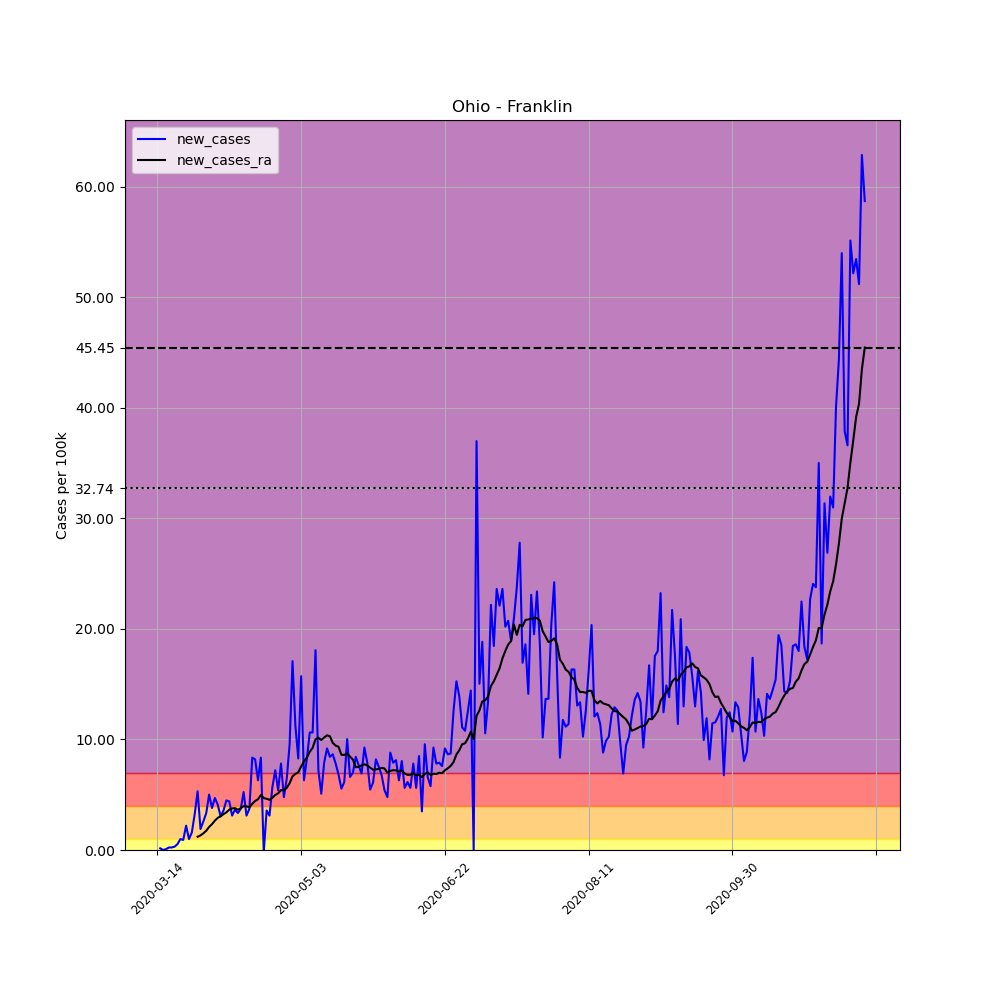

Data behind this chart, as committed beside it:
, date, county, state, fips, cases, deaths, COUNTY, STNAME, CTYNAME, POPESTIMATE2019, per_100k, new_cases, new_cases_ra
88600, 2020-03-14, Franklin, Ohio, 39049, 1, 0, 49, Ohio, Franklin, 1316756, 0.07594, , 
88601, 2020-03-15, Franklin, Ohio, 39049, 3, 0, 49, Ohio, Franklin, 1316756, 0.2278, 0.1519, 
88602, 2020-03-16, Franklin, Ohio, 39049, 3, 0, 49, Ohio, Franklin, 1316756, 0.2278, 0.0, 
88603, 2020-03-17, Franklin, Ohio, 39049, 4, 0, 49, Ohio, Franklin, 1316756, 0.3038, 0.07594, 
88604, 2020-03-18, Franklin, Ohio, 39049, 7, 0, 49, Ohio, Franklin, 1316756, 0.5316, 0.2278, 
88605, 2020-03-19, Franklin, Ohio, 39049, 10, 0, 49, Ohio, Franklin, 1316756, 0.7594, 0.2278, 
88606, 2020-03-20, Franklin, Ohio, 39049, 14, 0, 49, Ohio, Franklin, 1316756, 1.063, 0.3038, 
88607, 2020-03-21, Franklin, Ohio, 39049, 21, 0, 49, Ohio, Franklin, 1316756, 1.595, 0.5316, 
88608, 2020-03-22, Franklin, Ohio, 39049, 34, 0, 49, Ohio, Franklin, 1316756, 2.582, 0.9873, 
88609, 2020-03-23, Franklin, Ohio, 39049, 46, 2, 49, Ohio, Franklin, 1316756, 3.493, 0.9113, 
88610, 2020-03-24, Franklin, Ohio, 39049, 75, 2, 49, Ohio, Franklin, 1316756, 5.696, 2.202, 
88611, 2020-03-25, Franklin, Ohio, 39049, 88, 2, 49, Ohio, Franklin, 1316756, 6.683, 0.9873, 
88612, 2020-03-26, Franklin, Ohio, 39049, 109, 2, 49, Ohio, Franklin, 1316756, 8.278, 1.595, 
88613, 2020-03-27, Franklin, Ohio, 39049, 152, 2, 49, Ohio, Franklin, 1316756, 11.54, 3.266, 
88614, 2020-03-28, Franklin, Ohio, 39049, 222, 2, 49, Ohio, Franklin, 1316756, 16.86, 5.316, 1.199
88615, 2020-03-29, Franklin, Ohio, 39049, 247, 2, 49, Ohio, Franklin, 1316756, 18.76, 1.899, 1.324
88616, 2020-03-30, Franklin, Ohio, 39049, 281, 2, 49, Ohio, Franklin, 1316756, 21.34, 2.582, 1.508
88617, 2020-03-31, Franklin, Ohio, 39049, 325, 3, 49, Ohio, Franklin, 1316756, 24.68, 3.342, 1.741
88618, 2020-04-01, Franklin, Ohio, 39049, 391, 4, 49, Ohio, Franklin, 1316756, 29.69, 5.012, 2.083
88619, 2020-04-02, Franklin, Ohio, 39049, 441, 5, 49, Ohio, Franklin, 1316756, 33.49, 3.797, 2.338
88620, 2020-04-03, Franklin, Ohio, 39049, 503, 5, 49, Ohio, Franklin, 1316756, 38.2, 4.709, 2.653
88621, 2020-04-04, Franklin, Ohio, 39049, 557, 6, 49, Ohio, Franklin, 1316756, 42.3, 4.101, 2.908
88622, 2020-04-05, Franklin, Ohio, 39049, 597, 8, 49, Ohio, Franklin, 1316756, 45.34, 3.038, 3.054
88623, 2020-04-06, Franklin, Ohio, 39049, 644, 9, 49, Ohio, Franklin, 1316756, 48.91, 3.569, 3.244
88624, 2020-04-07, Franklin, Ohio, 39049, 703, 12, 49, Ohio, Franklin, 1316756, 53.39, 4.481, 3.407
88625, 2020-04-08, Franklin, Ohio, 39049, 761, 12, 49, Ohio, Franklin, 1316756, 57.79, 4.405, 3.651
88626, 2020-04-09, Franklin, Ohio, 39049, 802, 14, 49, Ohio, Franklin, 1316756, 60.91, 3.114, 3.759
88627, 2020-04-10, Franklin, Ohio, 39049, 850, 14, 49, Ohio, Franklin, 1316756, 64.55, 3.645, 3.786
88628, 2020-04-11, Franklin, Ohio, 39049, 894, 14, 49, Ohio, Franklin, 1316756, 67.89, 3.342, 3.645
88629, 2020-04-12, Franklin, Ohio, 39049, 943, 14, 49, Ohio, Franklin, 1316756, 71.62, 3.721, 3.776
88630, 2020-04-13, Franklin, Ohio, 39049, 1012, 15, 49, Ohio, Franklin, 1316756, 76.86, 5.24, 3.965
88631, 2020-04-14, Franklin, Ohio, 39049, 1053, 18, 49, Ohio, Franklin, 1316756, 79.97, 3.114, 3.949
88632, 2020-04-15, Franklin, Ohio, 39049, 1102, 19, 49, Ohio, Franklin, 1316756, 83.69, 3.721, 3.857
88633, 2020-04-16, Franklin, Ohio, 39049, 1212, 19, 49, Ohio, Franklin, 1316756, 92.04, 8.354, 4.182
88634, 2020-04-17, Franklin, Ohio, 39049, 1320, 22, 49, Ohio, Franklin, 1316756, 100.2, 8.202, 4.432
88635, 2020-04-18, Franklin, Ohio, 39049, 1403, 27, 49, Ohio, Franklin, 1316756, 106.5, 6.303, 4.589
88636, 2020-04-19, Franklin, Ohio, 39049, 1513, 29, 49, Ohio, Franklin, 1316756, 114.9, 8.354, 4.969
88637, 2020-04-20, Franklin, Ohio, 39049, 1510, 35, 49, Ohio, Franklin, 1316756, 114.7, -0.2278, 4.698
88638, 2020-04-21, Franklin, Ohio, 39049, 1557, 37, 49, Ohio, Franklin, 1316756, 118.2, 3.569, 4.633
88639, 2020-04-22, Franklin, Ohio, 39049, 1598, 42, 49, Ohio, Franklin, 1316756, 121.4, 3.114, 4.54
88640, 2020-04-23, Franklin, Ohio, 39049, 1673, 46, 49, Ohio, Franklin, 1316756, 127.1, 5.696, 4.725
88641, 2020-04-24, Franklin, Ohio, 39049, 1768, 48, 49, Ohio, Franklin, 1316756, 134.3, 7.215, 4.98
88642, 2020-04-25, Franklin, Ohio, 39049, 1839, 50, 49, Ohio, Franklin, 1316756, 139.7, 5.392, 5.126
88643, 2020-04-26, Franklin, Ohio, 39049, 1942, 53, 49, Ohio, Franklin, 1316756, 147.5, 7.822, 5.419
88644, 2020-04-27, Franklin, Ohio, 39049, 2005, 57, 49, Ohio, Franklin, 1316756, 152.3, 4.784, 5.387
88645, 2020-04-28, Franklin, Ohio, 39049, 2090, 62, 49, Ohio, Franklin, 1316756, 158.7, 6.455, 5.625
88646, 2020-04-29, Franklin, Ohio, 39049, 2216, 71, 49, Ohio, Franklin, 1316756, 168.3, 9.569, 6.043
88647, 2020-04-30, Franklin, Ohio, 39049, 2441, 73, 49, Ohio, Franklin, 1316756, 185.4, 17.09, 6.667
88648, 2020-05-01, Franklin, Ohio, 39049, 2589, 76, 49, Ohio, Franklin, 1316756, 196.6, 11.24, 6.884
88649, 2020-05-02, Franklin, Ohio, 39049, 2698, 78, 49, Ohio, Franklin, 1316756, 204.9, 8.278, 7.025
88650, 2020-05-03, Franklin, Ohio, 39049, 2905, 79, 49, Ohio, Franklin, 1316756, 220.6, 15.72, 7.551
88651, 2020-05-04, Franklin, Ohio, 39049, 2988, 84, 49, Ohio, Franklin, 1316756, 226.9, 6.303, 8.018
88652, 2020-05-05, Franklin, Ohio, 39049, 3097, 87, 49, Ohio, Franklin, 1316756, 235.2, 8.278, 8.354
88653, 2020-05-06, Franklin, Ohio, 39049, 3237, 99, 49, Ohio, Franklin, 1316756, 245.8, 10.63, 8.891
88654, 2020-05-07, Franklin, Ohio, 39049, 3377, 107, 49, Ohio, Franklin, 1316756, 256.5, 10.63, 9.243
88655, 2020-05-08, Franklin, Ohio, 39049, 3615, 108, 49, Ohio, Franklin, 1316756, 274.5, 18.07, 10.02
88656, 2020-05-09, Franklin, Ohio, 39049, 3710, 114, 49, Ohio, Franklin, 1316756, 281.8, 7.215, 10.15
88657, 2020-05-10, Franklin, Ohio, 39049, 3777, 119, 49, Ohio, Franklin, 1316756, 286.8, 5.088, 9.954
88658, 2020-05-11, Franklin, Ohio, 39049, 3881, 124, 49, Ohio, Franklin, 1316756, 294.7, 7.898, 10.18
88659, 2020-05-12, Franklin, Ohio, 39049, 4002, 138, 49, Ohio, Franklin, 1316756, 303.9, 9.189, 10.37
... 187 more rows
